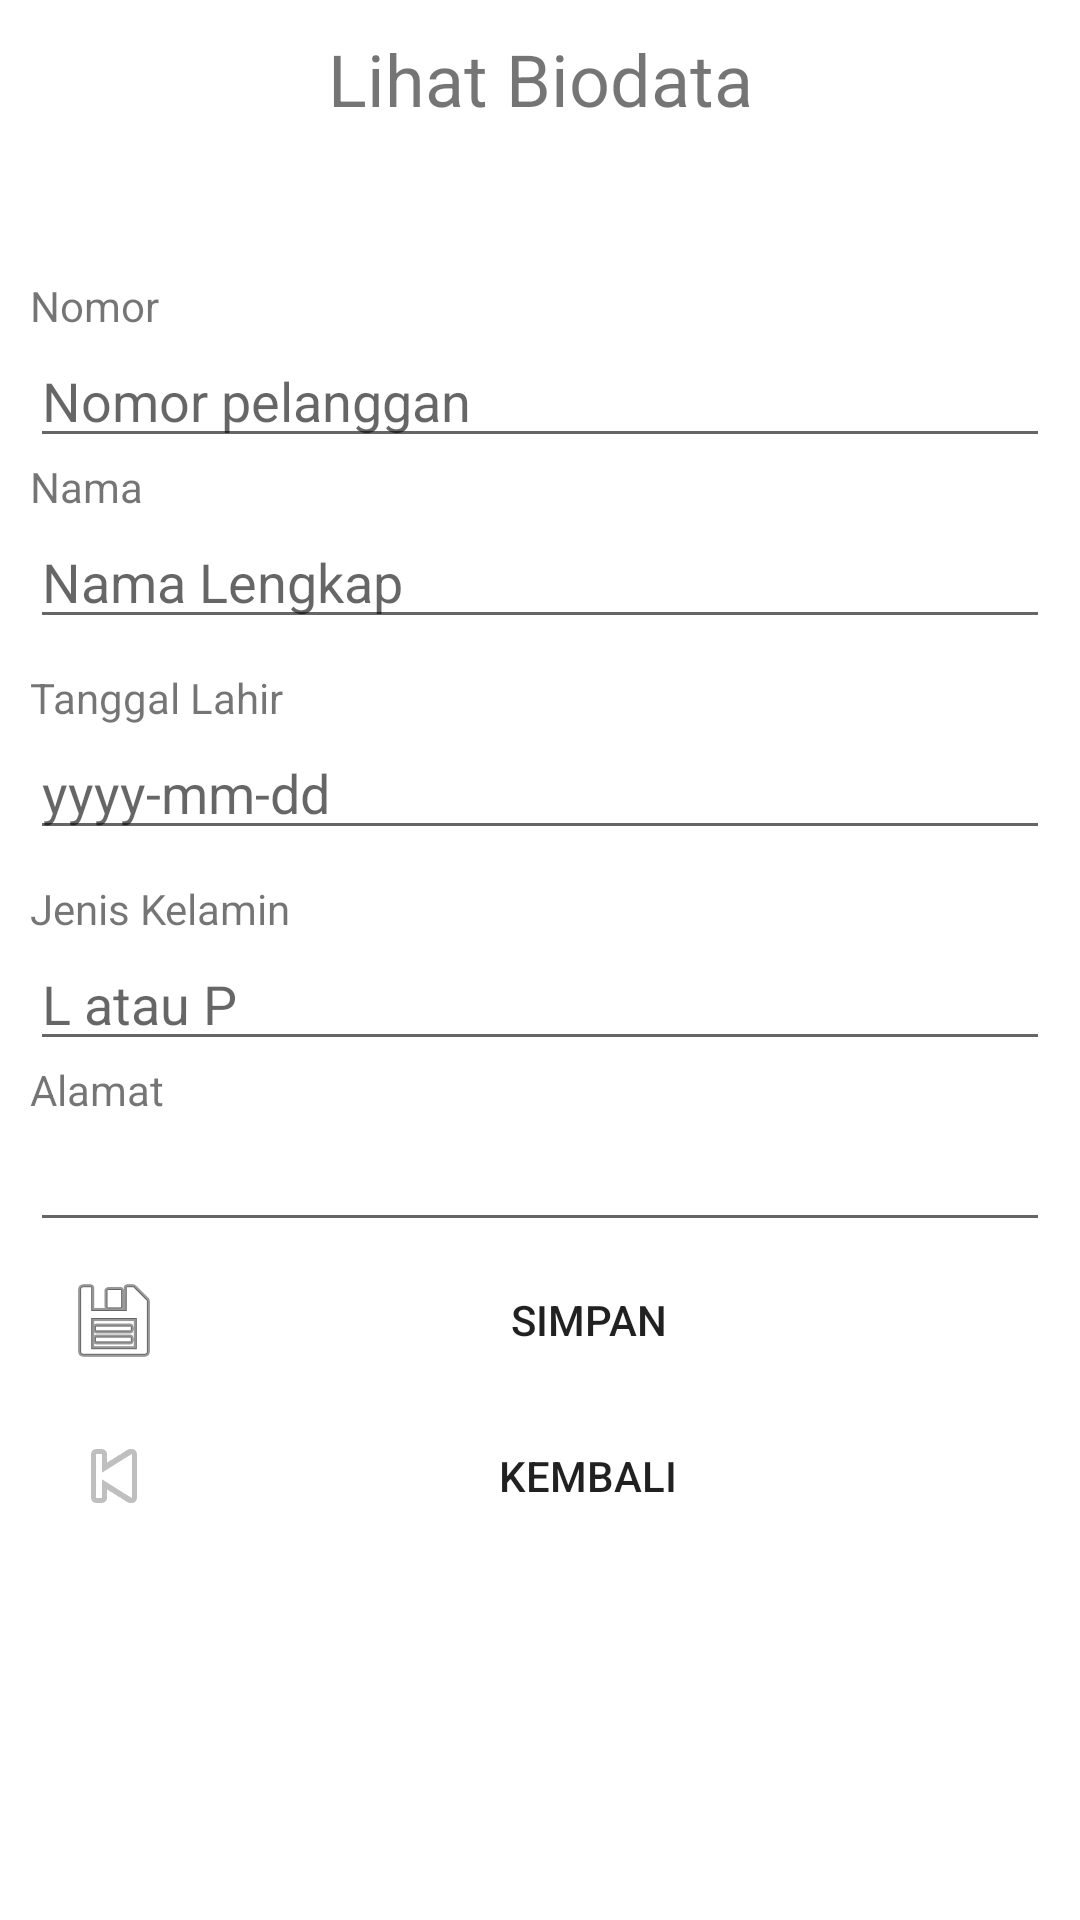

Write the Android layout XML for this screen, with the resource values it uses.
<!-- AndroidManifest.xml: application theme Theme.SQLiteBiodata -->
<!-- res/layout/activity_buat_biodata.xml -->
<?xml version="1.0" encoding="utf-8"?>
<LinearLayout xmlns:android="http://schemas.android.com/apk/res/android"
xmlns:app="http://schemas.android.com/apk/res-auto"
xmlns:tools="http://schemas.android.com/tools"
android:layout_width="match_parent"
android:layout_height="match_parent"
android:orientation="vertical"
android:padding="10dp"
tools:context=".BuatBiodata">
<TextView
    android:id="@+id/textView14"
    android:layout_width="match_parent"
    android:layout_height="wrap_content"
    android:paddingBottom="50dp"
    android:text="Lihat Biodata"
    android:textAlignment="center"
    android:textSize="24sp" />
<TextView
    android:id="@+id/textView1"
    android:layout_width="wrap_content"
    android:layout_height="wrap_content"
    android:text="Nomor" />
<EditText
    android:id="@+id/editText1"
    android:layout_width="match_parent"
    android:layout_height="wrap_content"
    android:inputType="number"
    android:hint="Nomor pelanggan"
    android:maxLength="10">
</EditText>
<TextView
    android:id="@+id/textView2"
    android:layout_width="wrap_content"
    android:layout_height="wrap_content"
    android:text="Nama" />
<EditText
    android:id="@+id/editText2"
    android:layout_width="match_parent"
    android:layout_height="wrap_content"
    android:inputType="text"
    android:hint="Nama Lengkap"
    android:maxLength="20" />
<TextView
    android:id="@+id/textView3"
    android:layout_width="wrap_content"
    android:layout_height="wrap_content"
    android:layout_marginTop="10dp"
    android:text="Tanggal Lahir" />
<EditText
    android:id="@+id/editText3"
    android:layout_width="match_parent"
    android:layout_height="wrap_content"
    android:hint="yyyy-mm-dd"
    android:inputType="date" />
<TextView
    android:id="@+id/textView4"
    android:layout_width="wrap_content"
    android:layout_height="wrap_content"
    android:layout_marginTop="10dp"
    android:text="Jenis Kelamin" />
<EditText
    android:id="@+id/editText4"
    android:layout_width="match_parent"
    android:layout_height="wrap_content"
    android:hint="L atau P"
    android:inputType="text"
    android:maxLength="1" />
<TextView
    android:id="@+id/textView5"
    android:layout_width="wrap_content"
    android:layout_height="wrap_content"
    android:text="Alamat" />
<EditText
    android:id="@+id/editText5"
    android:layout_width="match_parent"
    android:layout_height="wrap_content"
    android:inputType="text"
    android:maxLength="100" />
<Button
    android:id="@+id/button1"
    style="?android:attr/borderlessButtonStyle"
    android:layout_width="match_parent"
    android:layout_height="wrap_content"
    android:drawableLeft="@android:drawable/ic_menu_save"
    android:text="Simpan" />
<Button
    android:id="@+id/button2"
    style="?android:attr/borderlessButtonStyle"
    android:layout_width="match_parent"
    android:layout_height="wrap_content"
    android:drawableLeft="@android:drawable/ic_media_previous"
    android:text="Kembali" />
</LinearLayout>
<!-- resources referenced by this layout -->
<resources>
  <style name="Theme.SQLiteBiodata" parent="Theme.MaterialComponents.DayNight.DarkActionBar">
          
          <item name="colorPrimary">@color/purple_500</item>
          <item name="colorPrimaryVariant">@color/purple_700</item>
          <item name="colorOnPrimary">@color/white</item>
          
          <item name="colorSecondary">@color/teal_200</item>
          <item name="colorSecondaryVariant">@color/teal_700</item>
          <item name="colorOnSecondary">@color/black</item>
          
          <item name="android:statusBarColor" tools:targetApi="l">?attr/colorPrimaryVariant</item>
          
      </style>
  <!-- not gathered from this repository: default colours our renderer supplied (Android Studio template values) -->
  <color name="purple_500">#FF6200EE</color>
  <color name="purple_700">#FF3700B3</color>
  <color name="teal_200">#FF03DAC5</color>
  <color name="teal_700">#FF018786</color>
  <color name="black">#FF000000</color>
  <color name="white">#FFFFFFFF</color>
</resources>
